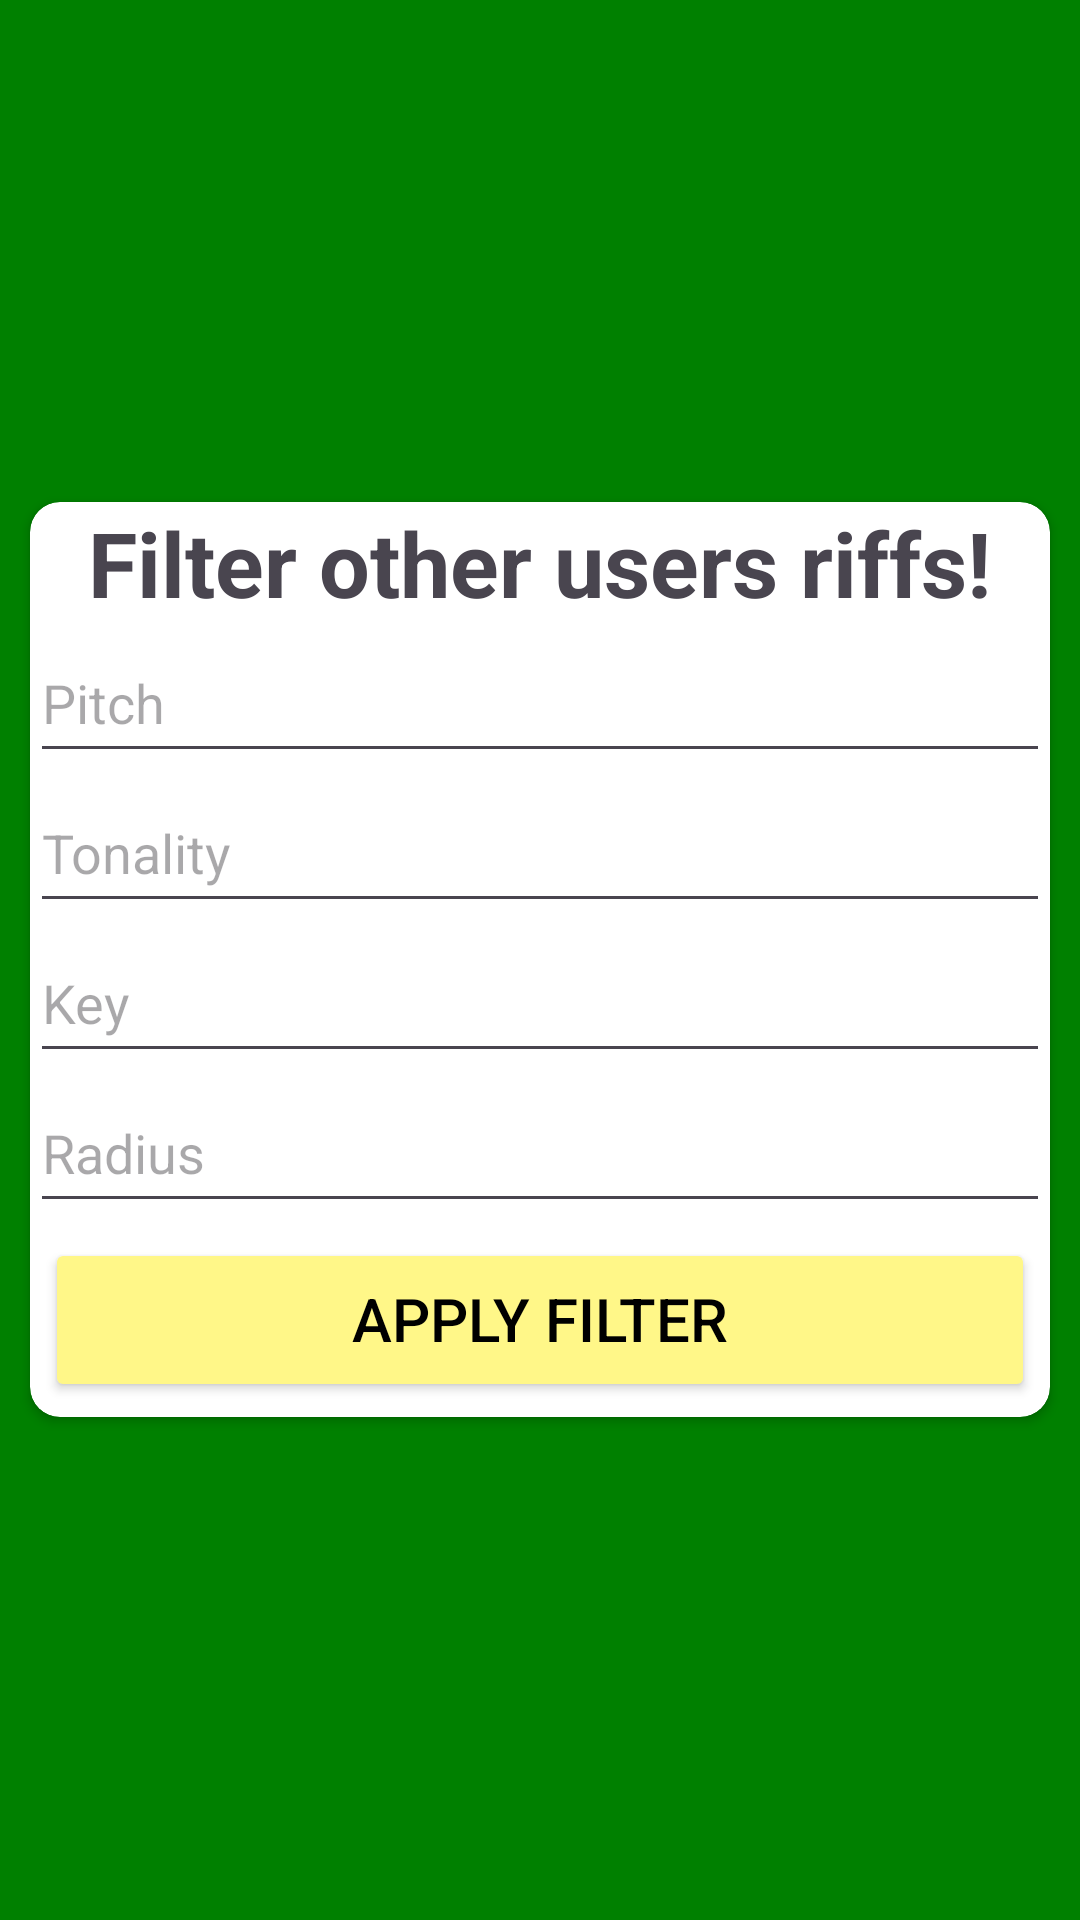

Layout XML and referenced resources for this Android screen:
<!-- AndroidManifest.xml: application theme Theme.WildRiff -->
<!-- res/layout/fragment_play_filter.xml -->
<?xml version="1.0" encoding="utf-8"?>
<FrameLayout xmlns:android="http://schemas.android.com/apk/res/android"
    xmlns:tools="http://schemas.android.com/tools"
    xmlns:app="http://schemas.android.com/apk/res-auto"
    android:layout_width="match_parent"
    android:layout_height="match_parent"
    android:orientation="vertical"
    android:background="@color/green"
    tools:context=".HomeFilterFragment">

    <androidx.cardview.widget.CardView
        android:layout_width="match_parent"
        android:layout_height="wrap_content"
        android:padding="10dp"
        android:layout_margin="10dp"
        android:layout_gravity="center"
        app:cardCornerRadius="10dp">
        <LinearLayout
            android:layout_width="match_parent"
            android:layout_height="match_parent"
            android:orientation="vertical">
            <TextView
                android:layout_width="wrap_content"
                android:layout_height="wrap_content"
                android:layout_gravity="center"
                android:textSize="30sp"
                android:textStyle="bold"
                android:textAlignment="center"
                android:text="@string/filter_other_users_riffs"/>
            <EditText
                android:id="@+id/editViewPitch"
                android:layout_width="match_parent"
                android:layout_height="50dp"
                android:hint="@string/hint_pitch"
                android:textColor="@color/black"/>
            <EditText
                android:id="@+id/editViewTonality"
                android:layout_width="match_parent"
                android:layout_height="50dp"
                android:hint="@string/hint_tonality"
                android:textColor="@color/black"/>
            <EditText
                android:id="@+id/editViewKey"
                android:layout_width="match_parent"
                android:layout_height="50dp"
                android:hint="@string/hint_key"
                android:textColor="@color/black"/>
            <EditText
                android:id="@+id/editViewRadius"
                android:layout_width="match_parent"
                android:layout_height="50dp"
                android:hint="@string/hint_radius"
                android:textColor="@color/black"/>
            <Button
                android:id="@+id/buttonApplyFilter"
                android:layout_width="match_parent"
                android:layout_height="wrap_content"
                android:text="@string/btn_apply_filter"
                android:textColor="@color/black"
                android:textSize="20sp"
                android:elegantTextHeight="true"
                android:layout_margin="5dp"
                android:elevation="30dp"
                android:backgroundTint="@color/yellow"/>
        </LinearLayout>

    </androidx.cardview.widget.CardView>

</FrameLayout>
<!-- resources referenced by this layout -->
<resources>
  <color name="black">#FF000000</color>
  <color name="green">#008000</color>
  <color name="yellow">#FFF788</color>
  <string name="btn_apply_filter">Apply filter</string>
  <string name="filter_other_users_riffs">Filter other users riffs!</string>
  <string name="hint_key">Key</string>
  <string name="hint_pitch">Pitch</string>
  <string name="hint_radius">Radius</string>
  <string name="hint_tonality">Tonality</string>
  <style name="Theme.WildRiff" parent="Base.Theme.WildRiff" />
  <style name="Base.Theme.WildRiff" parent="Theme.Material3.DayNight.NoActionBar">
          
          
      </style>
</resources>
